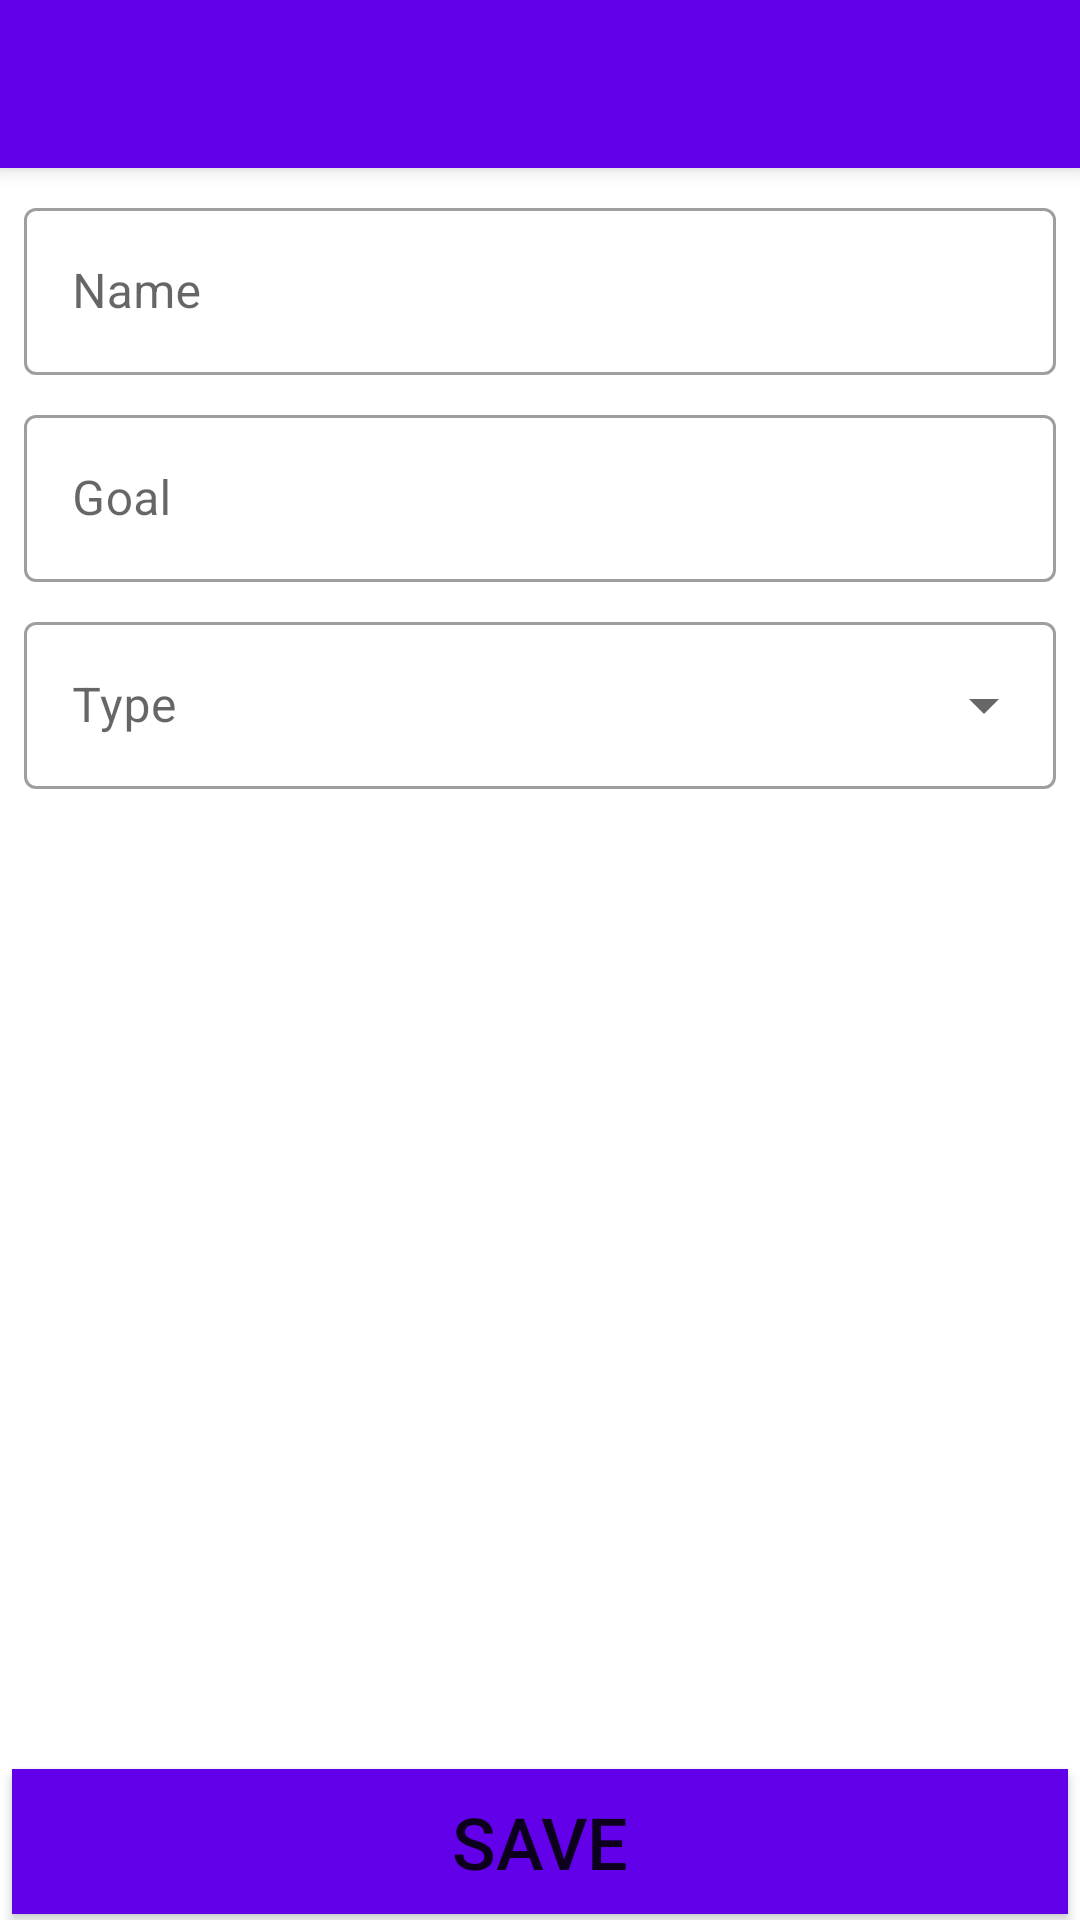

Write the Android layout XML for this screen, with the resource values it uses.
<!-- AndroidManifest.xml: application theme AppTheme -->
<!-- res/layout/activity_edit_budget.xml -->
<?xml version="1.0" encoding="utf-8"?>
<androidx.constraintlayout.widget.ConstraintLayout xmlns:android="http://schemas.android.com/apk/res/android"
    xmlns:app="http://schemas.android.com/apk/res-auto"
    xmlns:tools="http://schemas.android.com/tools"
    android:id="@+id/main_layout"
    android:layout_width="match_parent"
    android:layout_height="match_parent"
    tools:context=".ui.budget.EditBudgetActivity">

    <androidx.appcompat.widget.Toolbar
        android:id="@+id/toolbar_edit_budget"
        android:layout_width="match_parent"
        android:layout_height="wrap_content"
        android:elevation="4dp"
        android:theme="@style/Widget.Design.AppBarLayout"
        app:layout_constraintLeft_toLeftOf="parent"
        app:layout_constraintTop_toTopOf="parent"
        app:titleTextColor="@android:color/primary_text_dark" />

    <com.google.android.material.textfield.TextInputLayout
        android:id="@+id/textlayout_budget_name"
        style="@style/Widget.MaterialComponents.TextInputLayout.OutlinedBox"
        android:layout_width="match_parent"
        android:layout_height="wrap_content"
        android:layout_marginStart="8dp"
        android:layout_marginTop="8dp"
        android:layout_marginEnd="8dp"
        app:layout_constraintEnd_toEndOf="parent"
        app:layout_constraintStart_toStartOf="parent"
        app:layout_constraintTop_toBottomOf="@+id/toolbar_edit_budget">

        <com.google.android.material.textfield.TextInputEditText
            android:id="@+id/textedit_budget_name"
            android:layout_width="match_parent"
            android:layout_height="wrap_content"
            android:hint="Name" />
    </com.google.android.material.textfield.TextInputLayout>

    <com.google.android.material.textfield.TextInputLayout
        android:id="@+id/textlayout_budget_goal"
        style="@style/Widget.MaterialComponents.TextInputLayout.OutlinedBox"
        android:layout_width="match_parent"
        android:layout_height="wrap_content"
        android:layout_marginStart="8dp"
        android:layout_marginTop="8dp"
        android:layout_marginEnd="8dp"
        app:layout_constraintEnd_toEndOf="parent"
        app:layout_constraintStart_toStartOf="parent"
        app:layout_constraintTop_toBottomOf="@+id/textlayout_budget_name">

        <com.google.android.material.textfield.TextInputEditText
            android:id="@+id/textedit_budget_goal"
            android:layout_width="match_parent"
            android:layout_height="wrap_content"
            android:hint="Goal"
            android:inputType="numberDecimal" />
    </com.google.android.material.textfield.TextInputLayout>

    <com.google.android.material.textfield.TextInputLayout
        android:id="@+id/textlayout_budget_type"
        style="@style/Widget.MaterialComponents.TextInputLayout.OutlinedBox.ExposedDropdownMenu"
        android:layout_width="match_parent"
        android:layout_height="wrap_content"
        android:layout_marginStart="8dp"
        android:layout_marginTop="8dp"
        android:layout_marginEnd="8dp"
        android:hint="Type"
        app:layout_constraintTop_toBottomOf="@+id/textlayout_budget_goal">

        <AutoCompleteTextView
            android:id="@+id/dropdown_budget_type"
            android:layout_width="match_parent"
            android:layout_height="wrap_content"
            android:cursorVisible="false"
            android:focusable="false" />
    </com.google.android.material.textfield.TextInputLayout>

    <com.google.android.material.textfield.TextInputLayout
        android:id="@+id/textlayout_budget_deadline"
        style="@style/Widget.MaterialComponents.TextInputLayout.OutlinedBox"
        android:layout_width="match_parent"
        android:layout_height="wrap_content"
        android:layout_marginStart="8dp"
        android:layout_marginTop="8dp"
        android:layout_marginEnd="8dp"
        android:hint="Deadline"
        android:visibility="gone"
        app:endIconDrawable="@drawable/ic_baseline_event_24"
        app:endIconMode="custom"
        app:helperTextEnabled="true"
        app:layout_constraintEnd_toEndOf="parent"
        app:layout_constraintStart_toStartOf="parent"
        app:layout_constraintTop_toBottomOf="@+id/textlayout_budget_type">

        <com.google.android.material.textfield.TextInputEditText
            android:id="@+id/textedit_budget_deadline"
            android:layout_width="match_parent"
            android:layout_height="wrap_content"
            android:cursorVisible="false"
            android:focusable="false"
            android:inputType="date" />
    </com.google.android.material.textfield.TextInputLayout>

    <Button
        android:id="@+id/button_save"
        android:layout_width="match_parent"
        android:layout_height="wrap_content"
        android:layout_marginStart="4dp"
        android:layout_marginTop="4dp"
        android:layout_marginEnd="4dp"
        android:layout_marginBottom="2dp"
        android:background="@color/colorPrimary"
        android:paddingTop="8dp"
        android:paddingBottom="8dp"
        android:text="SAVE"
        android:textSize="24sp"
        app:layout_constraintBottom_toBottomOf="parent" />

</androidx.constraintlayout.widget.ConstraintLayout>
<!-- resources referenced by this layout -->
<resources>
  <color name="colorPrimary">#6200EA</color>
  <style name="AppTheme" parent="Theme.MaterialComponents.Light.NoActionBar">
          
          <item name="colorPrimary">@color/colorPrimary</item>
          <item name="colorPrimaryDark">@color/colorPrimaryDark</item>
          <item name="colorAccent">@color/colorAccent</item>
      </style>
  <color name="colorPrimaryDark">#311B92</color>
  <color name="colorAccent">#9FA8DA</color>
</resources>
